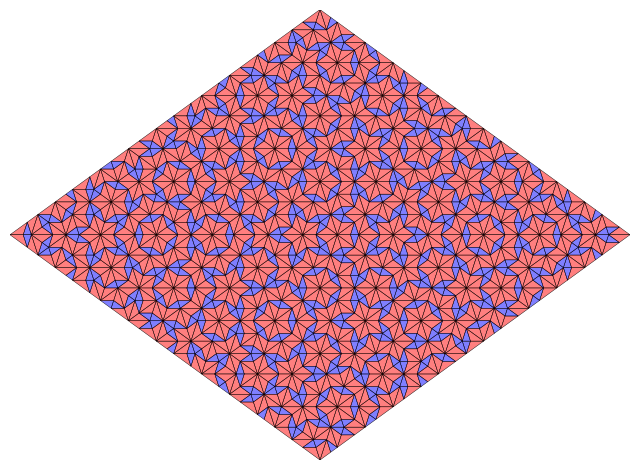

Recreate this plot in Python.
# Penrose tiling - performs deflation to generate the pattern

import matplotlib.pyplot as plt
import numpy as np
from matplotlib.patches import Polygon
from matplotlib.colors import to_rgba

class Tile:
	def __init__(self, xy, label, color='blue', alpha=0.5):
		self.patch = Polygon(xy,
			facecolor=tuple(np.array([i for i in to_rgba(color)])-[0,0,0,1-alpha]),
			edgecolor='k',
			linewidth=0.3)

		self.label = label
		self.xy = xy

	def get_patch(self):
		return self.patch

	def get_label(self):
		return self.label

	def get_xy(self):
		return self.xy

	def set_patch(self, xy, color='blue', alpha=0.5):
		self.patch = Polygon(xy,
			facecolor=tuple(np.array([i for i in to_rgba(color)])-[0,0,0,1-alpha]),
			edgecolor='k',
			linewidth=0.3)

	def subdivide(self):
		"""
			returns a list of tiles according to subdivision rules
		"""

		label = self.label
		xy = self.xy

		# Base length of the given tile (triangle) - assumes first two vertices determine the base
		base = np.sqrt((xy[0][0]-xy[1][0])**2+(xy[0][1]-xy[1][1])**2)

		# Determine the angle of rotation of the given tile about its first vertex
		# The ordering of the vertices are important: The base vertices should be ordered from L->R
		orient = np.sign(xy[1][0]-xy[0][0])
		rotate = np.arctan((xy[1][1]-xy[0][1])/(xy[1][0]-xy[0][0]))+(orient-1)/2*np.pi

		# Determine the translation to apply to the subdivisions
		shift_x, shift_y = xy[0][0], xy[0][1]

		# The given tile will be labeled either tL, TL, tR, or TR, from which we determine how to subdivide
		if label == 'tL':
			scale = base/np.sqrt((base/thin_width*thin_height)**2+(base/2)**2)
			h = 2*np.sqrt(base**2-(scale*base/thin_width*thin_height)**2)
			alpha = np.arctan(thin_height/(0.5*thin_width))

			p1 = Tile(np.array([[shift_x+h*np.cos(alpha+rotate), shift_y+h*np.sin(alpha+rotate)],
								[shift_x, shift_y],
								[shift_x+base*np.cos(rotate), shift_y+base*np.sin(rotate)]]),
								'tL', color='blue')

			dist = np.sqrt((base/2)**2+(thin_height*base/thin_width)**2)
			p2 = Tile(np.array([[shift_x+base*np.cos(rotate), shift_y+base*np.sin(rotate)],
								[shift_x+dist*np.cos(alpha+rotate), shift_y+dist*np.sin(alpha+rotate)],
								[shift_x+h*np.cos(alpha+rotate), shift_y+h*np.sin(alpha+rotate)]]),
								'TL', color='red')

			return [p1, p2]

		if label == 'tR':
			scale = base/np.sqrt((base/thin_width*thin_height)**2+(base/2)**2)
			h = 2*np.sqrt(base**2-(scale*base/thin_width*thin_height)**2)
			alpha = np.arctan(thin_height/(0.5*thin_width))
			
			radius = np.sqrt((h*np.sin(alpha))**2+(base-h*np.cos(alpha))**2)
			theta = np.arctan(h*np.sin(alpha)/(base-h*np.cos(alpha)))+rotate

			p1 = Tile(np.array([[shift_x+base*np.cos(rotate), shift_y+base*np.sin(rotate)],
								[shift_x+radius*np.cos(theta), shift_y+radius*np.sin(theta)],
								[shift_x, shift_y]]),
								'tR', color='blue')

			dist = np.sqrt((base/2)**2+(thin_height*base/thin_width)**2)
			p2 = Tile(np.array([[shift_x+dist*np.cos(alpha+rotate), shift_y+dist*np.sin(alpha+rotate)],
								[shift_x, shift_y],
								[shift_x+radius*np.cos(theta), shift_y+radius*np.sin(theta)]]),
								'TR', color='red')

			return [p1, p2]

		if label == 'TL':
			bh = base/thick_width*thick_height
			x = np.sqrt((base/2)**2+bh**2)
			h = x/thick_width*thick_height
			l2 = np.sqrt((x/2)**2+h**2)
			l1 = base - l2
			l1h = thick_height*l1/thick_width

			p1 = Tile(np.array([[shift_x, shift_y],
								[shift_x+l1*np.cos(rotate), shift_y+l1*np.sin(rotate)],
								[shift_x+l1/2*np.cos(rotate)-l1h*np.sin(rotate),
									shift_y+l1h*np.cos(rotate)+l1/2*np.sin(rotate)]]),
								'TR', color='red')

			p2 = Tile(np.array([[shift_x+base*np.cos(rotate), shift_y+base*np.sin(rotate)],
								[shift_x+base/2*np.cos(rotate)-bh*np.sin(rotate),
									shift_y+base/2*np.sin(rotate)+bh*np.cos(rotate)],
								[shift_x+l1*np.cos(rotate), shift_y+l1*np.sin(rotate)]]),
								'TL', color='red')

			p3 = Tile(np.array([[shift_x+base/2*np.cos(rotate)-bh*np.sin(rotate),
									shift_y+base/2*np.sin(rotate)+bh*np.cos(rotate)],
								[shift_x+l1/2*np.cos(rotate)-l1h*np.sin(rotate),
									shift_y+l1/2*np.sin(rotate)+l1h*np.cos(rotate)],
								[shift_x+l1*np.cos(rotate), shift_y+l1*np.sin(rotate)]]),
								'tR', color='blue')
		
			return [p1, p2, p3]

		if label == 'TR':
			bh = base/thick_width*thick_height
			x = np.sqrt((base/2)**2+bh**2)
			h = x/thick_width*thick_height
			l1 = np.sqrt((x/2)**2+h**2)
			l2 = base - l1
			l2h = thick_height*l2/thick_width

			p1 = Tile(np.array([[shift_x+base/2*np.cos(rotate)-bh*np.sin(rotate),
									shift_y+bh*np.cos(rotate)+base/2*np.sin(rotate)],
								[shift_x, shift_y],	
								[shift_x+l1*np.cos(rotate), shift_y+l1*np.sin(rotate)]]),
								'TR', color='red')

			p2 = Tile(np.array([[shift_x+(l1+l2/2)*np.cos(rotate)-l2h*np.sin(rotate),
									shift_y+(l1+l2/2)*np.sin(rotate)+l2h*np.cos(rotate)],
								[shift_x+base/2*np.cos(rotate)-bh*np.sin(rotate),
									shift_y+base/2*np.sin(rotate)+bh*np.cos(rotate)],
								[shift_x+l1*np.cos(rotate), shift_y+l1*np.sin(rotate)]]),
								'tL', color='blue')

			p3 = Tile(np.array([[shift_x+l1*np.cos(rotate), shift_y+l1*np.sin(rotate)],
								[shift_x+base*np.cos(rotate), shift_y+base*np.sin(rotate)],
								[shift_x+(l1+l2/2)*np.cos(rotate)-l2h*np.sin(rotate),
									shift_y+(l1+l2/2)*np.sin(rotate)+l2h*np.cos(rotate)]]),
								'TL', color='red')
			
			return [p1, p2, p3]

		# Return empty list if label is not one of the four prototile labels
		return []

thin_height = np.sin(np.radians(72))
thin_width = (np.sqrt(5)-1)/2

thick_height = np.sin(np.radians(36))
thick_width = (1+np.sqrt(5))/2

# Prototiles: tL, TL, tR, TR
tL = Tile(np.array([[0,0], [thin_width,0], [thin_width/2, thin_height]]), 'tL', color='blue')
TL = Tile(np.array([[0,0], [thick_width,0], [thick_width/2, thick_height]]), 'TL', color='red')
tR = Tile(np.array([[0,0], [thin_width,0], [thin_width/2, thin_height]]), 'tR', color='blue')
TR = Tile(np.array([[0,0], [thick_width,0], [thick_width/2, thick_height]]), 'TR', color='red')

fig, ax = plt.subplots(figsize=(800/100., 800/100.), dpi=100)

# Set up the axes
ax.set_aspect('equal')
ax.set_xlim(0,thick_width)
ax.set_ylim(-thick_height,thick_height)
plt.axis('off')

# Initial triangles/tiles to start with (same dimensions as prototiles)
angle = np.radians(0) # you can change this angle
base = thick_width    # you can specify a different base length

dist = np.sqrt((base/2)**2+(thick_height)**2)
test_TL = Tile(np.array([[0,0],
						 [base*np.cos(angle), base*np.sin(angle)],
						 [dist*np.cos(angle+np.arctan(thick_height/(0.5*base))),
						 	dist*np.sin(angle+np.arctan(thick_height/(0.5*base)))]]),
						 'TL', color='green')

angle = np.radians(180) # you can change this angle
test_TR = Tile(np.array([[base*-np.cos(angle),base*-np.sin(angle)],
						 [base*-np.cos(angle)+base*np.cos(angle), base*np.sin(angle)+base*-np.sin(angle)],
						 [base*-np.cos(angle)+dist*np.cos(angle+np.arctan(thick_height/(0.5*base))),
						 	dist*np.sin(angle+np.arctan(thick_height/(0.5*base))+base*-np.sin(angle))]]),
						 'TR', color='green')

# The number of times we wish to subdivide the tiles
num_iterations = 6

# Perform the subdivision
initial_tiles = test_TL.subdivide()
tiles = []

for i in range(num_iterations):
	for tile in initial_tiles:
		t = tile.subdivide()
		for a in t:
			tiles.append(a)
	initial_tiles = tiles
	tiles = []

for tile in initial_tiles:
	ax.add_patch(tile.get_patch())

initial_tiles = test_TR.subdivide()

for i in range(num_iterations):
	for tile in initial_tiles:
		t = tile.subdivide()
		for a in t:
			tiles.append(a)
	initial_tiles = tiles
	tiles = []

for tile in initial_tiles:
	ax.add_patch(tile.get_patch())

#fig.savefig('subdiv'+str(num_iterations)+'.png', quality=100, dpi=100)
plt.show()